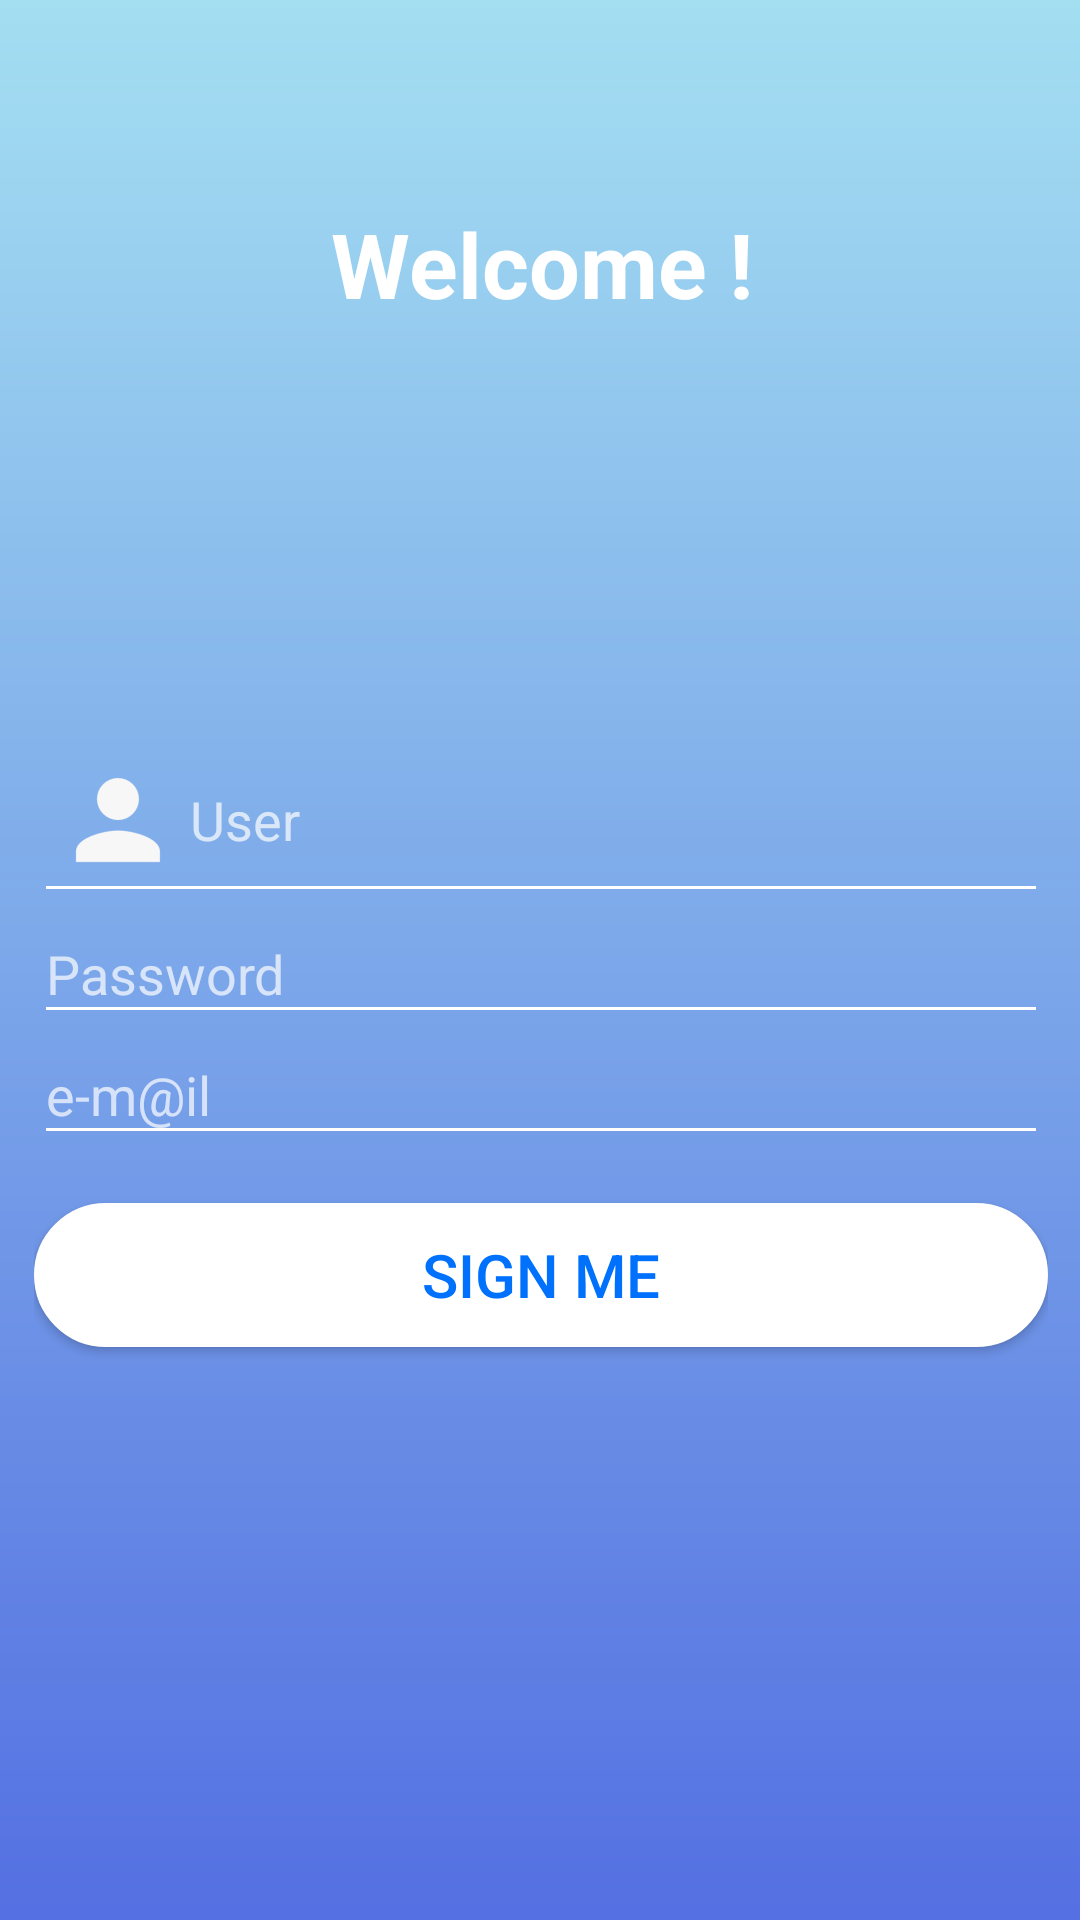

Reconstruct the res/layout file that produces this screen, plus the resources it refers to.
<!-- AndroidManifest.xml: application theme AppTheme -->
<!-- res/layout/activity_registre.xml -->
<?xml version="1.0" encoding="utf-8"?>
<android.support.constraint.ConstraintLayout xmlns:android="http://schemas.android.com/apk/res/android"
    xmlns:app="http://schemas.android.com/apk/res-auto"
    xmlns:tools="http://schemas.android.com/tools"
    android:layout_width="match_parent"
    android:layout_height="match_parent"
    android:background="@drawable/background_gradient"
    tools:context="papaya.geoecho.Registre">

    <LinearLayout
        android:layout_width="354dp"
        android:layout_height="537dp"
        android:orientation="vertical"
        app:layout_constraintTop_toTopOf="parent"
        android:padding="8dp"
        android:layout_marginTop="8dp"
        android:layout_marginLeft="8dp"
        app:layout_constraintLeft_toLeftOf="parent"
        app:layout_constraintBottom_toBottomOf="parent"
        android:layout_marginBottom="8dp"
        android:layout_marginRight="8dp"
        app:layout_constraintRight_toRightOf="parent"
        android:layout_marginStart="8dp"
        android:layout_marginEnd="8dp">

        

        <LinearLayout
            android:layout_width="match_parent"
            android:layout_height="0dp"
            android:layout_weight="1"
            android:orientation="vertical"
            tools:layout_editor_absoluteX="8dp"
            tools:layout_editor_absoluteY="8dp">

            <TextView
                android:id="@+id/tBenvingut"
                android:layout_width="match_parent"
                android:layout_height="0dp"
                android:paddingTop="8dp"
                android:gravity="top"
                android:layout_weight="2"
                android:text="Welcome !"
                android:textAlignment="center"
                android:textColor="@android:color/white"
                android:textSize="30sp"
                android:textStyle="bold"
 />
        </LinearLayout>

        <LinearLayout
            android:layout_width="match_parent"
            android:layout_height="0dp"
            android:layout_weight="2"
            android:orientation="vertical">

            <EditText
                android:id="@+id/regUser"
                android:layout_width="match_parent"
                android:layout_height="wrap_content"
                android:drawableLeft="@mipmap/ic_person"
                android:ems="10"
                android:hint="User"
                android:inputType="textPersonName"
                android:backgroundTint="#fff"
                android:textColor="#fff"
                android:paddingTop="16dp"
                tools:layout_editor_absoluteX="0dp"
                tools:layout_editor_absoluteY="0dp" />

            <EditText
                android:id="@+id/regPasword"
                android:layout_width="match_parent"
                android:layout_height="wrap_content"
                android:drawableLeft="@mipmap/ic_lock"
                android:ems="10"
                android:hint="Password"
                android:textColor="#fff"
                android:inputType="textPassword"
                android:backgroundTint="#fff"
                android:paddingBottom="8dp"
                android:paddingTop="8dp"
                tools:layout_editor_absoluteX="0dp"
                tools:layout_editor_absoluteY="0dp" />

            <EditText
                android:id="@+id/regEmail"
                android:layout_width="match_parent"
                android:layout_height="wrap_content"
                android:drawableLeft="@mipmap/ic_mail"
                android:ems="10"
                android:hint="e-m@il"
                android:inputType="textEmailAddress"
                android:backgroundTint="#fff"
                android:textColor="#fff"
                android:paddingBottom="8dp"
                android:paddingTop="8dp"
                tools:layout_editor_absoluteX="0dp"
                tools:layout_editor_absoluteY="0dp" />

            <Button
                android:id="@+id/regRegister"
                android:layout_width="match_parent"
                android:layout_height="wrap_content"
                android:layout_marginTop="16dp"
                android:background="@drawable/background_botton"
                android:clickable="true"
                android:text="Sign me"
                android:textColor="#0071fc"
                android:textSize="20sp" />
        </LinearLayout>

    </LinearLayout>

</android.support.constraint.ConstraintLayout>
<!-- resources referenced by this layout -->
<resources>
  <!-- drawable background_botton (drawable) -->
  <?xml version="1.0" encoding="utf-8"?>
  <shape xmlns:android="http://schemas.android.com/apk/res/android">
      <stroke
          android:width="2dp"
          android:color="#ffffff"/>
      <corners
          android:radius="25dp" />
      <padding
          android:right="2dp"
          android:bottom="2dp"
          android:left="2dp"
          android:top="2dp" />
  
      <solid android:color="#ffffff"/>
  
  </shape>
  <!-- drawable background_gradient (drawable) -->
  <?xml version="1.0" encoding="UTF-8"?>
  <shape xmlns:android="http://schemas.android.com/apk/res/android" android:shape="rectangle" >
  
      <gradient
          android:angle="90"
          android:endColor="#a3def1"
          android:startColor="#f35572ea"
          android:type="linear"
          />
  
      <padding android:left="7dp"
          android:top="7dp"
          android:bottom="7dp"
          android:right="7dp" />
  
  </shape>
  <!-- mipmap ic_person: png bitmap (mipmap-hdpi, 686 bytes) -->
  <style name="AppTheme" parent="Theme.AppCompat.NoActionBar">
          
          <item name="colorPrimary">@color/colorPrimary</item>
          <item name="colorPrimaryDark">@color/colorPrimaryDark</item>
          <item name="colorAccent">@color/colorAccent</item>
          <item name="android:colorForeground">@color/foreground_material_light</item>
      </style>
  <color name="colorPrimary">#3F51B5</color>
  <color name="colorPrimaryDark">#305e9f</color>
  <color name="colorAccent">#FF4081</color>
</resources>
